Run: headless pygame with SDL's dummy video driver; simulated clock (each Clock.tick advances the game by its frame time, no real sleeping); random seed 0; keys injected as events and as key.get_pressed() state; mouse plan: one left click at the window centre at the start of phase 2, then a move to the lower-right quarter at the start of phase 3.
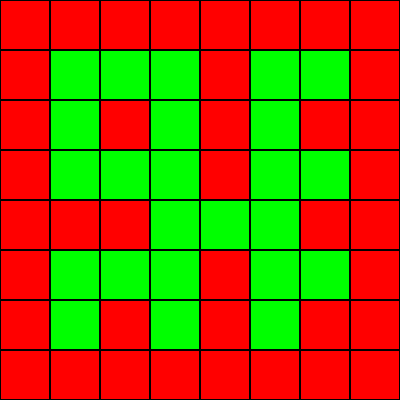
Frame 1 of 4 · flips 1–60 · no input
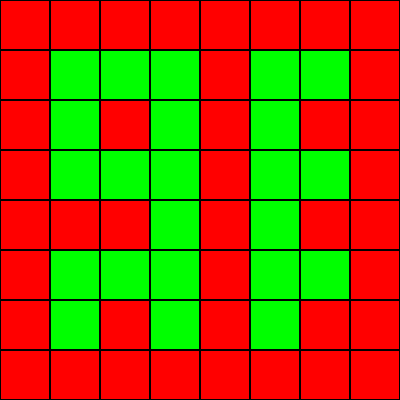
Frame 2 of 4 · flips 61–180 · clicked the window centre · tapped SPACE, RETURN · held RIGHT (→), D
Frame 3 of 4 · flips 181–300 · moved the mouse to the lower-right quarter · held DOWN (↓), S · screen unchanged from frame 2, image omitted
Frame 4 of 4 · flips 301–420 · held LEFT (←), A, UP (↑), W · screen unchanged from frame 3, image omitted

The pygame program that drew these frames:

import heapq
import pygame
import time

class ParkingSystem:
    def __init__(self, grid, start):
        self.grid = grid
        self.start = start
        self.rows = len(grid)
        self.cols = len(grid[0])
        self.cell_size = 50  # Size of each cell in the grid
        self.screen = None
        self.car_color = (0, 0, 255)
        self.slot_color = (0, 255, 0)
        self.block_color = (255, 0, 0)
        self.path_color = (255, 255, 0)
        self.occupied_slots = set()

    def is_valid(self, x, y):
        """Check if a cell is valid for movement."""
        if not (0 <= x < self.rows and 0 <= y < self.cols):
            return False
        if self.grid[x][y] == 1 or (x, y) in self.occupied_slots:
            return False
        # Check if the green block is surrounded by red blocks
        directions = [(-1, 0), (1, 0), (0, -1), (0, 1)]
        surrounded = all(0 <= x+dx < self.rows and 0 <= y+dy < self.cols and self.grid[x+dx][y+dy] == 1 for dx, dy in directions)
        return not surrounded

    def heuristic(self, x, y, end):
        """Calculate Manhattan distance as heuristic."""
        return abs(x - end[0]) + abs(y - end[1])

    def a_star_search(self, destination):
        """Perform A* search to find the optimal path."""
        pq = [(0, self.start, [self.start])]
        visited = set()

        while pq:
            cost, (x, y), path = heapq.heappop(pq)

            if (x, y) == destination:
                return path

            if (x, y) in visited:
                continue

            visited.add((x, y))

            for dx, dy in [(-1, 0), (1, 0), (0, -1), (0, 1)]:
                nx, ny = x + dx, y + dy

                if self.is_valid(nx, ny) and (nx, ny) not in visited:
                    new_cost = cost + 1
                    priority = new_cost + self.heuristic(nx, ny, destination)
                    heapq.heappush(pq, (priority, (nx, ny), path + [(nx, ny)]))

        return None  # No path found

    def draw_grid(self):
        """Draw the grid on the screen."""
        for x in range(self.rows):
            for y in range(self.cols):
                if (x, y) in self.occupied_slots:
                    color = self.block_color  # Red for occupied slots
                elif self.grid[x][y] == 1:
                    color = self.block_color  # Red for obstacles
                else:
                    color = self.slot_color  # Green for available slots
                rect = pygame.Rect(y * self.cell_size, x * self.cell_size, self.cell_size, self.cell_size)
                pygame.draw.rect(self.screen, color, rect)
                pygame.draw.rect(self.screen, (0, 0, 0), rect, 1)

    def draw_path(self, path):
        """Draw the path to the parking slot."""
        for x, y in path:
            rect = pygame.Rect(y * self.cell_size, x * self.cell_size, self.cell_size, self.cell_size)
            pygame.draw.rect(self.screen, self.path_color, rect)

    def move_car(self, path):
        """Animate the car along the path."""
        for x, y in path:
            self.screen.fill((255, 255, 255))
            self.draw_grid()
            self.draw_path(path)

            # Draw the car
            car_rect = pygame.Rect(y * self.cell_size + 5, x * self.cell_size + 5, self.cell_size - 10, self.cell_size - 10)
            pygame.draw.rect(self.screen, self.car_color, car_rect)

            pygame.display.flip()
            time.sleep(0.5)

    def park_car(self, destination):
        """Mark the destination as occupied."""
        self.occupied_slots.add(destination)

    def show_popup(self, message):
        """Display a popup message."""
        font = pygame.font.Font(None, 24)  # Smaller font size
        text = font.render(message, True, (255, 255, 255))  # White text color
        text_rect = text.get_rect(center=(self.cols * self.cell_size // 2, self.rows * self.cell_size // 2))
        self.screen.blit(text, text_rect)
        pygame.display.flip()
        time.sleep(2)

    def run(self):
        """Main loop to run the parking simulation."""
        pygame.init()
        self.screen = pygame.display.set_mode((self.cols * self.cell_size, self.rows * self.cell_size))
        pygame.display.set_caption("Parking System")

        running = True
        while running:
            self.screen.fill((255, 255, 255))
            self.draw_grid()
            pygame.display.flip()

            for event in pygame.event.get():
                if event.type == pygame.QUIT:
                    running = False
                if event.type == pygame.MOUSEBUTTONDOWN:
                    x, y = pygame.mouse.get_pos()
                    row, col = y // self.cell_size, x // self.cell_size
                    if self.is_valid(row, col):
                        path = self.a_star_search((row, col))
                        if path:
                            self.move_car(path)
                            self.park_car((row, col))
                            self.show_popup("Parking Successful!")
                        else:
                            self.show_popup("No path found to the selected parking slot.")
                    else:
                        self.show_popup("Selected slot is unavailable or already occupied.")

        pygame.quit()

# Define a larger grid (1 = obstacle, 0 = free space)
grid = [
    [1, 1, 1, 1, 1, 1, 1, 1],
    [1, 0, 0, 0, 1, 0, 0, 1],
    [1, 0, 1, 0, 1, 0, 1, 1],
    [1, 0, 0, 0, 1, 0, 0, 1],
    [1, 1, 1, 0, 0, 0, 1, 1],
    [1, 0, 0, 0, 1, 0, 0, 1],
    [1, 0, 1, 0, 1, 0, 1, 1],
    [1, 1, 1, 1, 1, 1, 1, 1]
]

# Starting point (entrance)
start = (1, 1)

# Initialize and run the parking system
parking_system = ParkingSystem(grid, start)
parking_system.run()
